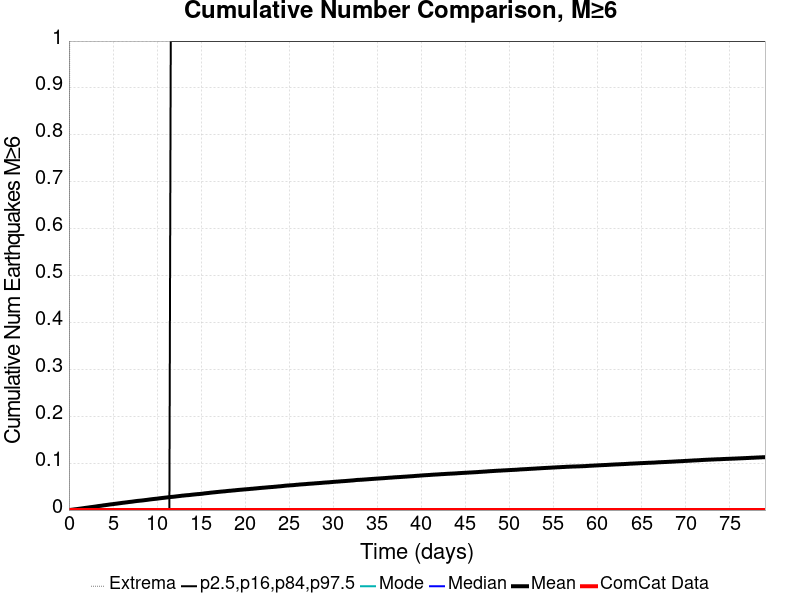

The data file committed next to this chart (first rows):
Time (days), ComCat Data, Simulation Mean, Simulation Median, Simulation Mode, Simulation Minimum, Simulation Maximum, 2.5 %-ile, 16 %-ile, 84 %-ile, 97.5 %-ile
0.0, 0.0, 0.0, 0.0, 0.0, 0.0, 0.0, 0.0, 0.0, 0.0, 0.0
0.1584, 0.0, 3.2E-4, 0.0, 0.0, 0.0, 2.0, 0.0, 0.0, 0.0, 0.0
0.3167, 0.0, 7.0E-4, 0.0, 0.0, 0.0, 2.0, 0.0, 0.0, 0.0, 0.0
0.4751, 0.0, 0.00105, 0.0, 0.0, 0.0, 2.0, 0.0, 0.0, 0.0, 0.0
0.6334, 0.0, 0.00149, 0.0, 0.0, 0.0, 2.0, 0.0, 0.0, 0.0, 0.0
0.7918, 0.0, 0.00186, 0.0, 0.0, 0.0, 2.0, 0.0, 0.0, 0.0, 0.0
0.9501, 0.0, 0.00219, 0.0, 0.0, 0.0, 2.0, 0.0, 0.0, 0.0, 0.0
1.108, 0.0, 0.00259, 0.0, 0.0, 0.0, 2.0, 0.0, 0.0, 0.0, 0.0
1.267, 0.0, 0.00303, 0.0, 0.0, 0.0, 2.0, 0.0, 0.0, 0.0, 0.0
1.425, 0.0, 0.00342, 0.0, 0.0, 0.0, 2.0, 0.0, 0.0, 0.0, 0.0
1.584, 0.0, 0.00384, 0.0, 0.0, 0.0, 2.0, 0.0, 0.0, 0.0, 0.0
1.742, 0.0, 0.0043, 0.0, 0.0, 0.0, 2.0, 0.0, 0.0, 0.0, 0.0
1.9, 0.0, 0.0047, 0.0, 0.0, 0.0, 3.0, 0.0, 0.0, 0.0, 0.0
2.059, 0.0, 0.00507, 0.0, 0.0, 0.0, 3.0, 0.0, 0.0, 0.0, 0.0
2.217, 0.0, 0.00544, 0.0, 0.0, 0.0, 3.0, 0.0, 0.0, 0.0, 0.0
2.375, 0.0, 0.00592, 0.0, 0.0, 0.0, 3.0, 0.0, 0.0, 0.0, 0.0
2.534, 0.0, 0.00629, 0.0, 0.0, 0.0, 3.0, 0.0, 0.0, 0.0, 0.0
2.692, 0.0, 0.00666, 0.0, 0.0, 0.0, 3.0, 0.0, 0.0, 0.0, 0.0
2.85, 0.0, 0.00711, 0.0, 0.0, 0.0, 3.0, 0.0, 0.0, 0.0, 0.0
3.009, 0.0, 0.00751, 0.0, 0.0, 0.0, 3.0, 0.0, 0.0, 0.0, 0.0
3.167, 0.0, 0.00792, 0.0, 0.0, 0.0, 3.0, 0.0, 0.0, 0.0, 0.0
3.325, 0.0, 0.00845, 0.0, 0.0, 0.0, 3.0, 0.0, 0.0, 0.0, 0.0
3.484, 0.0, 0.00884, 0.0, 0.0, 0.0, 3.0, 0.0, 0.0, 0.0, 0.0
3.642, 0.0, 0.00914, 0.0, 0.0, 0.0, 3.0, 0.0, 0.0, 0.0, 0.0
3.8, 0.0, 0.00965, 0.0, 0.0, 0.0, 3.0, 0.0, 0.0, 0.0, 0.0
3.959, 0.0, 0.0101, 0.0, 0.0, 0.0, 3.0, 0.0, 0.0, 0.0, 0.0
4.117, 0.0, 0.01046, 0.0, 0.0, 0.0, 4.0, 0.0, 0.0, 0.0, 0.0
4.276, 0.0, 0.01089, 0.0, 0.0, 0.0, 4.0, 0.0, 0.0, 0.0, 0.0
4.434, 0.0, 0.01127, 0.0, 0.0, 0.0, 4.0, 0.0, 0.0, 0.0, 0.0
4.592, 0.0, 0.01174, 0.0, 0.0, 0.0, 4.0, 0.0, 0.0, 0.0, 0.0
4.751, 0.0, 0.01214, 0.0, 0.0, 0.0, 4.0, 0.0, 0.0, 0.0, 0.0
4.909, 0.0, 0.01242, 0.0, 0.0, 0.0, 4.0, 0.0, 0.0, 0.0, 0.0
5.067, 0.0, 0.01283, 0.0, 0.0, 0.0, 4.0, 0.0, 0.0, 0.0, 0.0
5.226, 0.0, 0.01327, 0.0, 0.0, 0.0, 4.0, 0.0, 0.0, 0.0, 0.0
5.384, 0.0, 0.01361, 0.0, 0.0, 0.0, 4.0, 0.0, 0.0, 0.0, 0.0
5.542, 0.0, 0.01403, 0.0, 0.0, 0.0, 4.0, 0.0, 0.0, 0.0, 0.0
5.701, 0.0, 0.01442, 0.0, 0.0, 0.0, 4.0, 0.0, 0.0, 0.0, 0.0
5.859, 0.0, 0.01481, 0.0, 0.0, 0.0, 4.0, 0.0, 0.0, 0.0, 0.0
6.017, 0.0, 0.01524, 0.0, 0.0, 0.0, 4.0, 0.0, 0.0, 0.0, 0.0
6.176, 0.0, 0.01565, 0.0, 0.0, 0.0, 4.0, 0.0, 0.0, 0.0, 0.0
6.334, 0.0, 0.01594, 0.0, 0.0, 0.0, 4.0, 0.0, 0.0, 0.0, 0.0
6.493, 0.0, 0.01637, 0.0, 0.0, 0.0, 4.0, 0.0, 0.0, 0.0, 0.0
6.651, 0.0, 0.01669, 0.0, 0.0, 0.0, 4.0, 0.0, 0.0, 0.0, 0.0
6.809, 0.0, 0.01715, 0.0, 0.0, 0.0, 4.0, 0.0, 0.0, 0.0, 0.0
6.968, 0.0, 0.01748, 0.0, 0.0, 0.0, 4.0, 0.0, 0.0, 0.0, 0.0
7.126, 0.0, 0.0178, 0.0, 0.0, 0.0, 4.0, 0.0, 0.0, 0.0, 0.0
7.284, 0.0, 0.01821, 0.0, 0.0, 0.0, 4.0, 0.0, 0.0, 0.0, 0.0
7.443, 0.0, 0.01865, 0.0, 0.0, 0.0, 4.0, 0.0, 0.0, 0.0, 0.0
7.601, 0.0, 0.01907, 0.0, 0.0, 0.0, 4.0, 0.0, 0.0, 0.0, 0.0
7.759, 0.0, 0.01944, 0.0, 0.0, 0.0, 4.0, 0.0, 0.0, 0.0, 0.0
7.918, 0.0, 0.01974, 0.0, 0.0, 0.0, 4.0, 0.0, 0.0, 0.0, 0.0
8.076, 0.0, 0.02004, 0.0, 0.0, 0.0, 4.0, 0.0, 0.0, 0.0, 0.0
8.234, 0.0, 0.02029, 0.0, 0.0, 0.0, 4.0, 0.0, 0.0, 0.0, 0.0
8.393, 0.0, 0.02063, 0.0, 0.0, 0.0, 4.0, 0.0, 0.0, 0.0, 0.0
8.551, 0.0, 0.02101, 0.0, 0.0, 0.0, 4.0, 0.0, 0.0, 0.0, 0.0
8.709, 0.0, 0.02138, 0.0, 0.0, 0.0, 4.0, 0.0, 0.0, 0.0, 0.0
8.868, 0.0, 0.02175, 0.0, 0.0, 0.0, 4.0, 0.0, 0.0, 0.0, 0.0
9.026, 0.0, 0.02217, 0.0, 0.0, 0.0, 4.0, 0.0, 0.0, 0.0, 0.0
9.185, 0.0, 0.02259, 0.0, 0.0, 0.0, 4.0, 0.0, 0.0, 0.0, 0.0
9.343, 0.0, 0.02296, 0.0, 0.0, 0.0, 4.0, 0.0, 0.0, 0.0, 0.0
... 440 more rows
